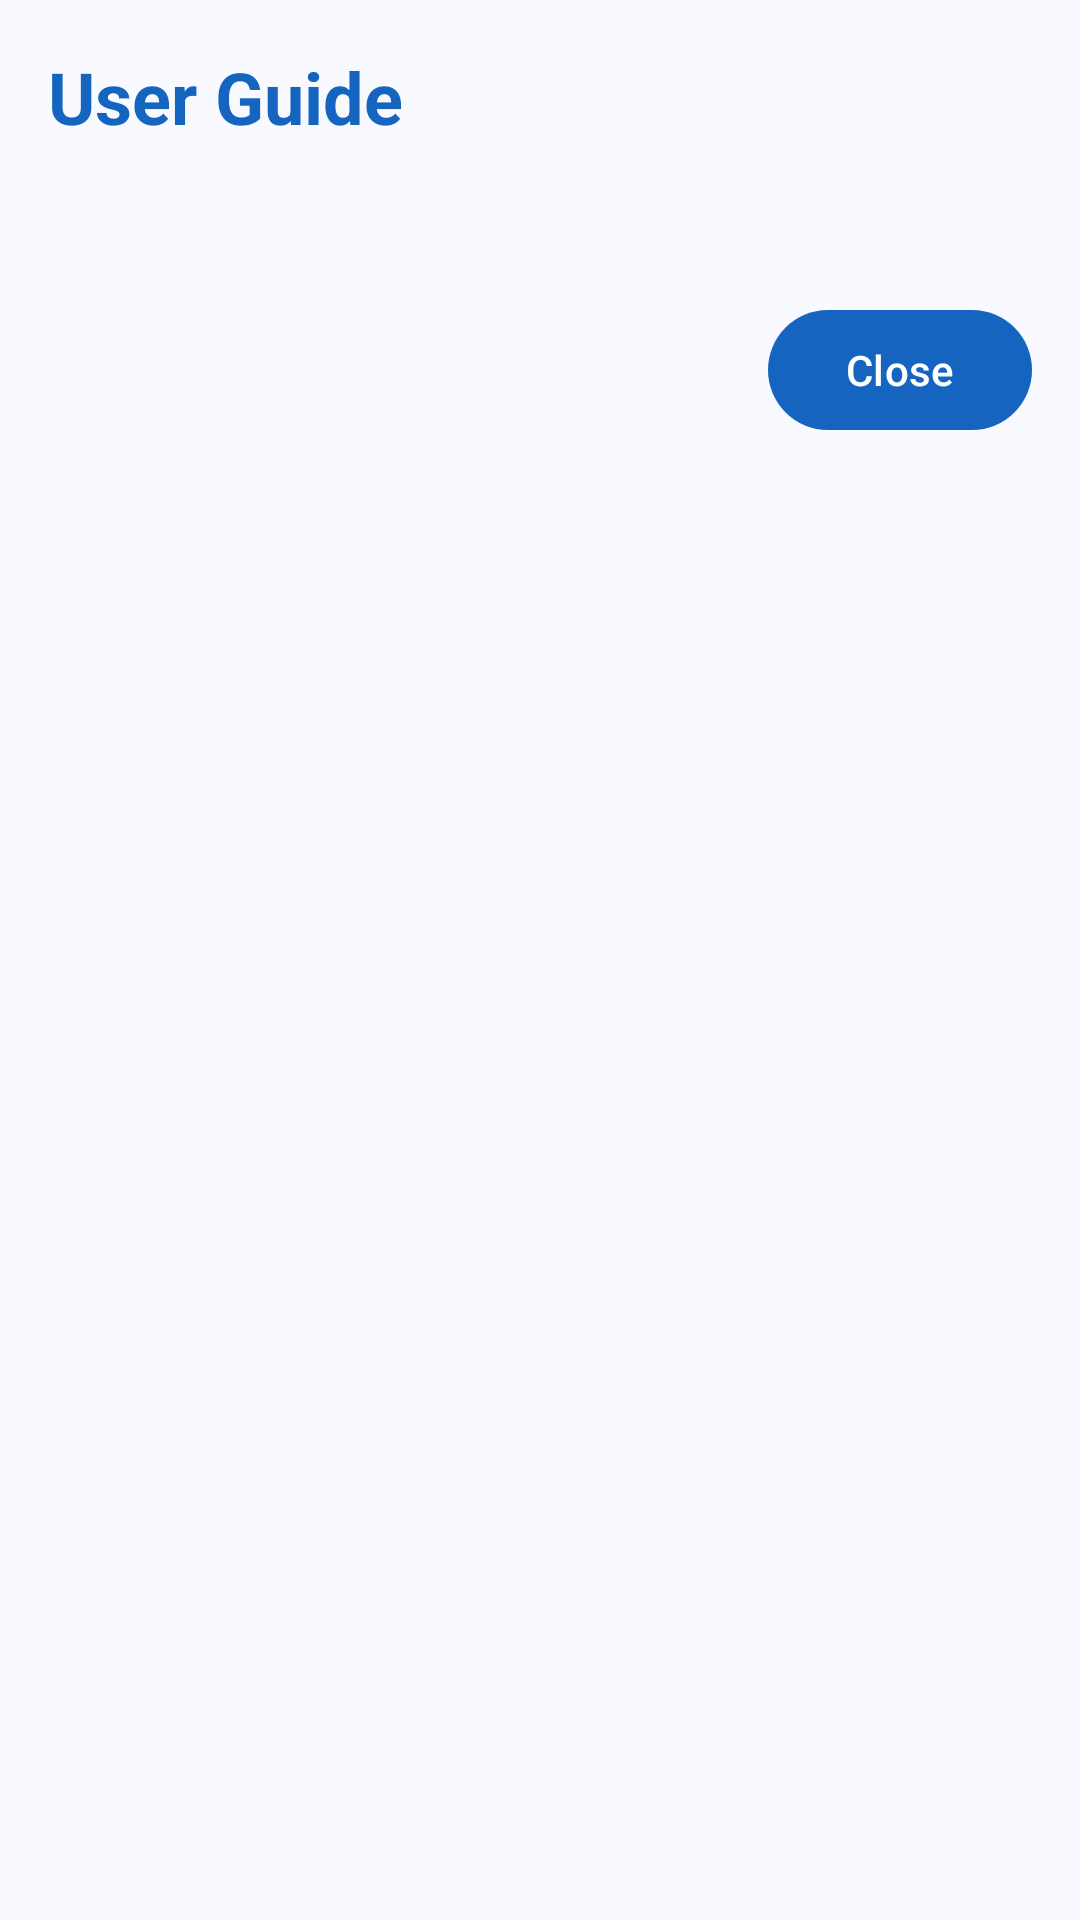

Write the Android layout XML for this screen, with the resource values it uses.
<!-- AndroidManifest.xml: application theme Theme.TravelScheduleManager -->
<!-- res/layout/dialog_help.xml -->
<?xml version="1.0" encoding="utf-8"?>
<ScrollView xmlns:android="http://schemas.android.com/apk/res/android"
    xmlns:app="http://schemas.android.com/apk/res-auto"
    android:layout_width="match_parent"
    android:layout_height="wrap_content"
    android:padding="16dp">

    <LinearLayout
        android:layout_width="match_parent"
        android:layout_height="wrap_content"
        android:orientation="vertical">

        <com.google.android.material.textview.MaterialTextView
            android:id="@+id/help_title"
            android:layout_width="match_parent"
            android:layout_height="wrap_content"
            android:text="User Guide"
            android:textSize="24sp"
            android:textStyle="bold"
            android:textColor="?attr/colorPrimary"
            android:layout_marginBottom="16dp" />

        <com.google.android.material.textview.MaterialTextView
            android:id="@+id/help_content"
            android:layout_width="match_parent"
            android:layout_height="wrap_content"
            android:textSize="14sp"
            android:lineSpacingExtra="4dp" />

        <com.google.android.material.button.MaterialButton
            android:id="@+id/btn_close"
            android:layout_width="wrap_content"
            android:layout_height="wrap_content"
            android:text="Close"
            android:layout_gravity="end"
            android:layout_marginTop="16dp" />

    </LinearLayout>

</ScrollView>
<!-- resources referenced by this layout -->
<resources>
  <style name="Theme.TravelScheduleManager" parent="Base.Theme.TravelScheduleManager" />
  <color name="md_theme_light_primary">#1565C0</color>
  <color name="md_theme_light_onPrimary">#FFFFFF</color>
  <color name="md_theme_light_primaryContainer">#D1E4FF</color>
  <color name="md_theme_light_onPrimaryContainer">#001D36</color>
  <color name="md_theme_light_secondary">#545F71</color>
  <color name="md_theme_light_onSecondary">#FFFFFF</color>
  <color name="md_theme_light_secondaryContainer">#D8E3F8</color>
  <color name="md_theme_light_onSecondaryContainer">#111C2B</color>
  <color name="md_theme_light_tertiary">#6B5778</color>
  <color name="md_theme_light_onTertiary">#FFFFFF</color>
  <color name="md_theme_light_tertiaryContainer">#F3DAFF</color>
  <color name="md_theme_light_onTertiaryContainer">#251431</color>
  <color name="md_theme_light_error">#BA1A1A</color>
  <color name="md_theme_light_errorContainer">#FFDAD6</color>
  <color name="md_theme_light_onError">#FFFFFF</color>
  <color name="md_theme_light_onErrorContainer">#410002</color>
  <color name="md_theme_light_background">#F8FAFF</color>
  <color name="md_theme_light_onBackground">#1A1C1E</color>
  <color name="md_theme_light_surface">#F8FAFF</color>
  <color name="md_theme_light_onSurface">#1A1C1E</color>
  <color name="md_theme_light_surfaceVariant">#E0E2EC</color>
  <color name="md_theme_light_onSurfaceVariant">#43474E</color>
  <color name="md_theme_light_outline">#74777F</color>
  <color name="md_theme_light_outlineVariant">#C3C6CF</color>
  <color name="md_theme_light_inverseSurface">#2F3033</color>
  <color name="md_theme_light_inverseOnSurface">#F1F0F4</color>
  <color name="md_theme_light_inversePrimary">#A0CAFF</color>
</resources>
